Run: headless pygame with SDL's dummy video driver; simulated clock (each Clock.tick advances the game by its frame time, no real sleeping); random seed 0; keys injected as events and as key.get_pressed() state; no mouse input.
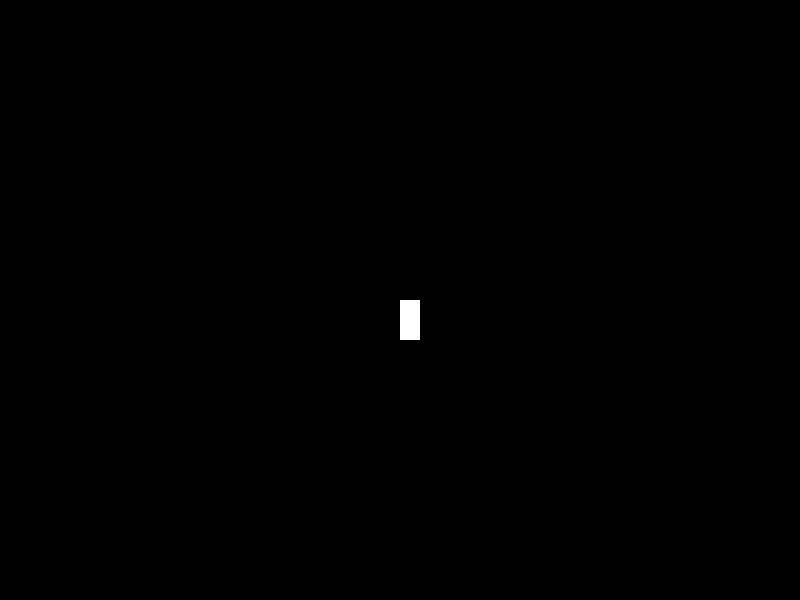
Frame 1 of 4 · flips 1–60 · no input
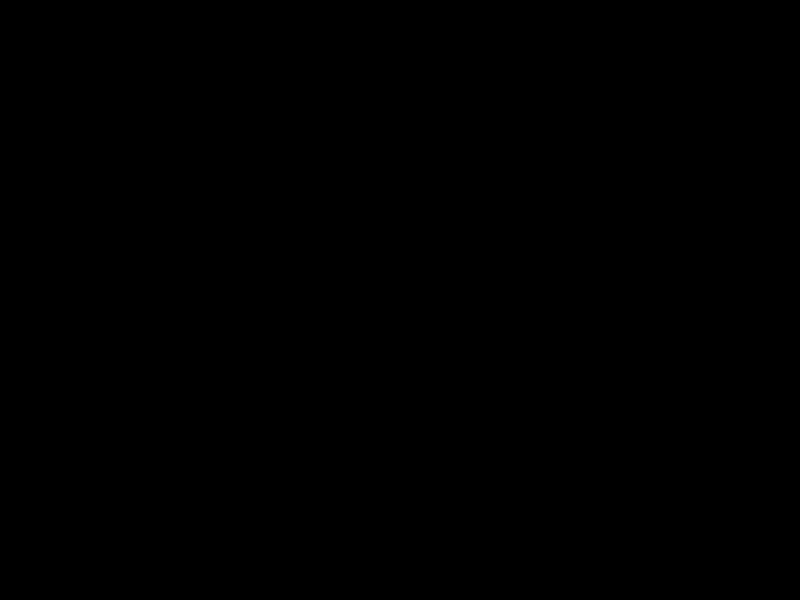
Frame 2 of 4 · flips 61–180 · tapped SPACE, RETURN · held RIGHT (→), D
Frame 3 of 4 · flips 181–300 · held DOWN (↓), S · screen unchanged from frame 2, image omitted
Frame 4 of 4 · flips 301–420 · held LEFT (←), A, UP (↑), W · screen unchanged from frame 3, image omitted

The pygame program that drew these frames:

import pygame
# setas do teclado + tecla pressionada
from pygame.locals import K_UP, K_DOWN, K_RIGHT, K_LEFT, KEYDOWN
screen = pygame.display.set_mode([800,600])
clock = pygame.time.Clock()

BG_COLOR = (0,0,0)
FG_COLOR = (255,255,255)

class Car(pygame.sprite.Sprite):
    
    # construtor da classe
    def __init__ (self, width, height, color):
                        # largura, altura, cor
        
        # transformando os argumentos em atributos da classe Car
        self.width = width
        self.height = height
        # não vamos fazer o mesmo com color, porque este argumento
        # só será utilizado para construir o retângulo do carrinho

        # coordenadas X e Y iniciais do nosso retângulo
        self.x = 400
        self.y = 300

        self.rect = pygame.Rect(self.x, self.y, self.width, self.height)

        def show (self, surface):
                        # superfície (onde será desenhado o retângulo)
            surface.blit(self.rect, (self.x, self.y))

        def refresh (self, direction):
            if direction == "UP":
                self.y -= 5
            elif direction == "DOWN":
                self.y += 5
            elif direction == "LEFT":
                self.x -= 5
            elif direction == "RIGHT":
                self.x += 5
            

class Obstacle(pygame.sprite.Sprite):
    pass

if __name__ == "__main__":
    
    pygame.init()

    running = True

    rect_x = 400
    rect_y = 300

    while running:

        for event in pygame.event.get():
            if event.type == pygame.QUIT:
                running = False

        # função para executar comandos
        # enquanto alguma tecla estiver pressionada
        keys = pygame.key.get_pressed()
        if keys[K_UP]:
            rect_y -= 5
        elif keys[K_DOWN]:
            rect_y += 5
        elif keys[K_LEFT]:
            rect_x -= 5
        elif keys[K_RIGHT]:
            rect_x += 5

        screen.fill(BG_COLOR)

        pygame.draw.rect(screen, FG_COLOR, rect=(rect_x, rect_y, 20, 40))

        clock.tick(30)
        pygame.display.flip()
    
    pygame.quit()
